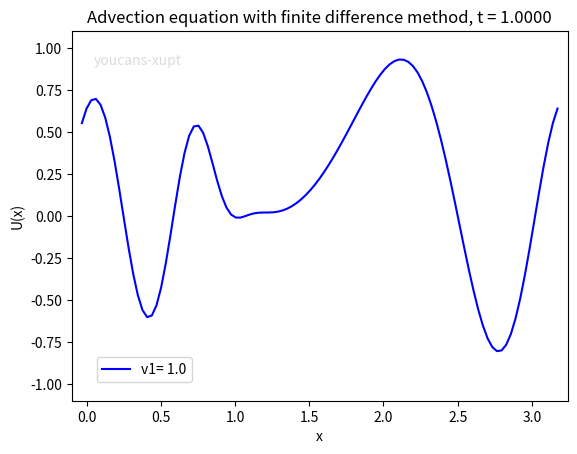

The matplotlib source for this figure:
# mathmodel13_v1.py
# Demo10 of mathematical modeling algorithm
# Solving partial differential equations
# 偏微分方程数值解法

import numpy as np
import matplotlib.pyplot as plt

# 1. 一维平流方程 (advection equation)
# U_t + v*U_x = 0

# 初始条件函数 U(x,0)
def funcUx0(x, p): 
    u0 = np.sin(2 * (x-p)**2)
    return u0

# 输入参数
v1 = 1.0  # 平流方程参数，系统速度
p = 0.25  # 初始条件函数 u(x,0) 中的参数

tc = 0  # 开始时间
te = 1.0  # 终止时间: (0, te)
xa = 0.0  # 空间范围: (xa, xb)
xb = np.pi
dt = 0.02  # 时间差分步长
nNodes = 100  # 空间网格数

# 初始化
nsteps = round(te/dt)
dx = (xb - xa) / nNodes
x = np.arange(xa-dx, xb+2*dx, dx)
ux0 = funcUx0(x, p)

u = ux0.copy()  # u(j)
ujp = ux0.copy()  # u(j+1)

# 时域差分
for i in range(nsteps):
    plt.clf()  # 清除当前 figure 的所有axes, 但是保留当前窗口

    # 计算 u(j+1)
    for j in range(nNodes + 2):
        ujp[j] = u[j] - (v1 * dt/dx) * (u[j] - u[j-1])

    # 更新边界条件
    u = ujp.copy()
    u[0] = u[nNodes + 1]
    u[nNodes+2] = u[1]

    # 绘图
    plt.plot(x, u, 'b-', label="v1= 1.0")
    plt.axis((xa-0.1, xb + 0.1, -1.1, 1.1))
    plt.xlabel("x")
    plt.ylabel("U(x)")
    plt.legend(loc=(0.05,0.05))
    plt.title("Advection equation with finite difference method, t = %.4f" % (tc + dt))
    plt.text(0.05,0.9,"youcans-xupt",color='gainsboro')
    plt.pause(0.001)
    tc += dt

plt.show()
